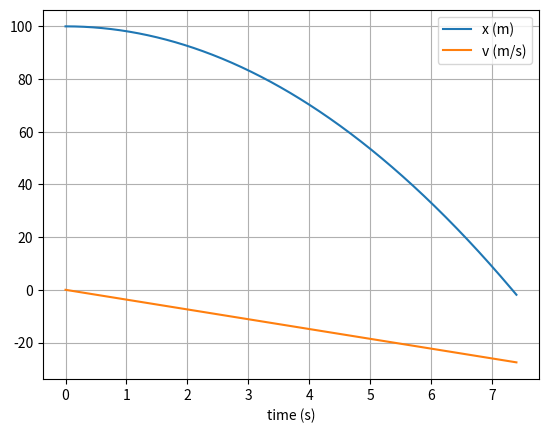

Write the Python code that produced this figure.
import numpy as np
import matplotlib.pyplot as plt
import math

# mass, spring constant, initial position and velocity
Mars_radius = 3.39e6
x = np.array([0,0,Mars_radius+100])
v = np.array([0,0,0])
Mars_M = 6.42e23
G_constant = 6.67e-11

# Creating first two data using Euler's method
t_max = 0.02
dt = 0.01
t_array = np.arange(0, t_max, dt)
x_list = []
v_list = []
for t in t_array:
    x_list.append(x)
    v_list.append(v)
    magni = math.sqrt((x[0]**2)+(x[1]**2)+(x[2]**2))
    a = (x/magni)*(-G_constant*Mars_M)/(magni**2)
    x = x + dt * v
    v = v + dt * a

# Verlet method    
t_max = 7.41
dt = 0.01
t_array = np.arange(0.02, t_max, dt)

counter = 1
# Euler integration
for t in t_array:
    # append current state to trajectories
    # calculate new position and velocity
    magni = math.sqrt((x[0]**2)+(x[1]**2)+(x[2]**2))
    a = (x/magni)*(-G_constant*Mars_M)/(magni**2)
    x = 2*x_list[counter]-x_list[counter-1]+(dt**2)*a 
    v = (1/dt)*(x-x_list[counter])    
    x_list.append(x)
    v_list.append(v)
    counter +=1
# convert trajectory lists into arrays, so they can be sliced (useful for Assignment 2)
x_list1 = []
v_list1 = []
for i in x_list:
    x_list1.append(i[2]-Mars_radius)
for j in v_list:
    v_list1.append(j[2])
x_array = np.array(x_list1)
v_array = np.array(v_list1)

# plot the position-time graph
t_array1 = np.arange(0,t_max,dt)
plt.figure(1)
plt.clf()
plt.xlabel('time (s)')
plt.grid()
plt.plot(t_array1, x_array, label='x (m)')
plt.plot(t_array1, v_array, label='v (m/s)')
plt.legend()
plt.show()


